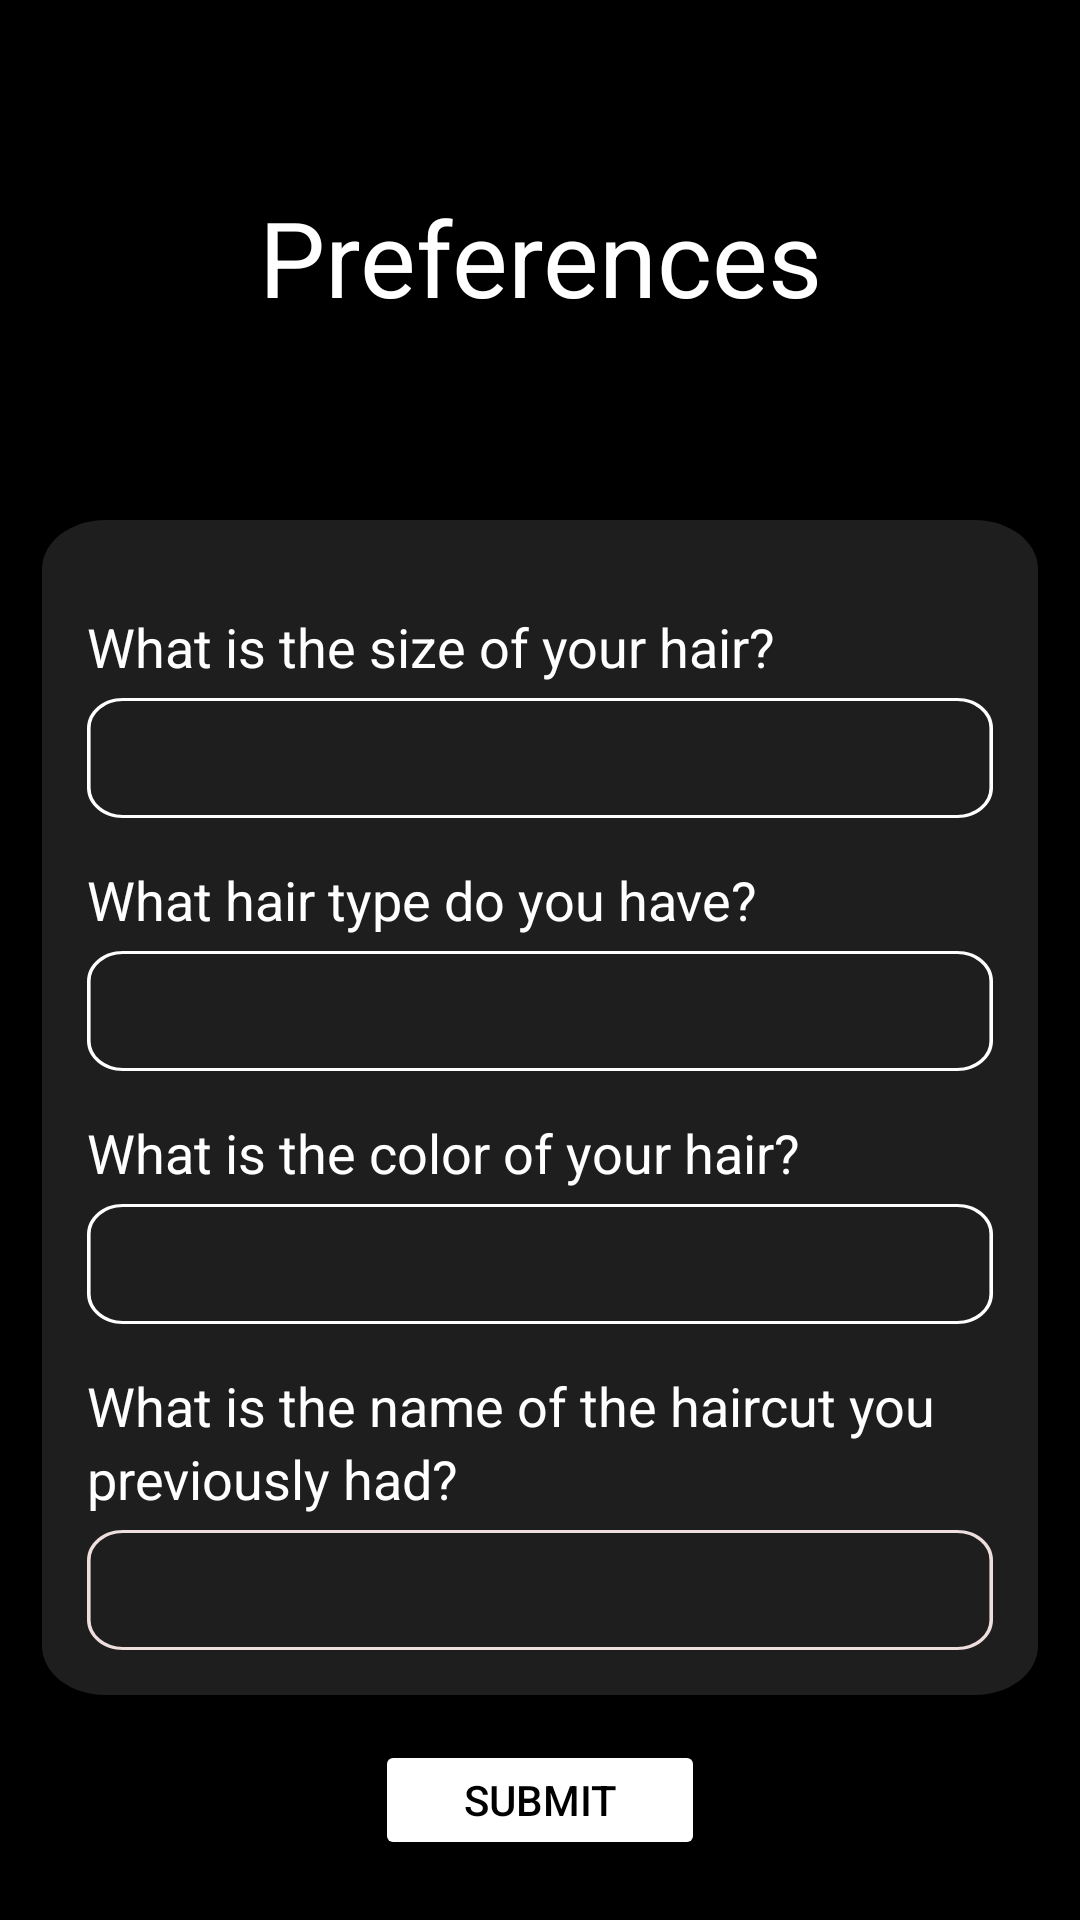

Reconstruct the res/layout file that produces this screen, plus the resources it refers to.
<!-- AndroidManifest.xml: application theme Theme.HairstyleRecommendation -->
<!-- res/layout/userpreferences.xml -->
<androidx.constraintlayout.widget.ConstraintLayout
    xmlns:android="http://schemas.android.com/apk/res/android"
    xmlns:app="http://schemas.android.com/apk/res-auto"
    xmlns:tools="http://schemas.android.com/tools"
    android:layout_width="match_parent"
    android:layout_height="match_parent"
    android:background="@color/black"
    android:gravity="center">

    <ImageView
        android:id="@+id/logo"
        android:layout_width="136dp"
        android:layout_height="152dp"
        android:layout_marginTop="20dp"
        app:layout_constraintEnd_toEndOf="parent"
        app:layout_constraintStart_toStartOf="parent"
        app:layout_constraintTop_toTopOf="parent"
        app:srcCompat="@drawable/logo"
        android:visibility="gone"/>


    <androidx.constraintlayout.widget.ConstraintLayout
        android:id="@+id/framepref"
        android:layout_width="332dp"
        android:layout_height="wrap_content"
        android:layout_marginBottom="15dp"
        android:layout_gravity="center"
        android:padding="15dp"
        android:background="@drawable/preferences"
        android:clipToOutline="true"
        app:layout_constraintBottom_toTopOf="@+id/submitBtn"
        app:layout_constraintEnd_toEndOf="parent"
        app:layout_constraintStart_toStartOf="parent">


        <LinearLayout
            android:id="@+id/qLayout1"
            android:layout_width="match_parent"
            android:layout_height="wrap_content"
            android:orientation="vertical"
            android:layout_marginTop="15dp"
            android:layout_marginBottom="10dp"
            app:layout_constraintEnd_toEndOf="parent"
            app:layout_constraintStart_toStartOf="parent"
            app:layout_constraintTop_toTopOf="parent">

            <TextView
                android:id="@+id/qs1"
                android:layout_width="match_parent"
                android:layout_height="wrap_content"
                android:text="What is the size of your hair?"
                android:textColor="@color/white"
                android:textSize="18dp" />

            <Spinner
                android:id="@+id/hairSizeSpinner"
                android:layout_width="match_parent"
                android:layout_height="wrap_content"
                android:layout_marginTop="5dp"
                android:backgroundTint="@color/white"
                android:background="@drawable/textholder" />
        </LinearLayout>

        <LinearLayout
            android:id="@+id/qLayout2"
            android:layout_width="match_parent"
            android:layout_height="wrap_content"
            android:orientation="vertical"
            android:layout_marginTop="15dp"
            app:layout_constraintEnd_toEndOf="parent"
            app:layout_constraintStart_toStartOf="parent"
            app:layout_constraintTop_toBottomOf="@+id/qLayout1">

            <TextView
                android:id="@+id/qs2"
                android:layout_width="match_parent"
                android:layout_height="wrap_content"
                android:text="What hair type do you have?"
                android:textColor="@color/white"
                android:textSize="18dp" />

            <Spinner
                android:id="@+id/hairTypeSpinner"
                android:layout_width="match_parent"
                android:layout_height="wrap_content"
                android:layout_marginTop="5dp"
                android:backgroundTint="@color/white"
                android:background="@drawable/textholder" />
        </LinearLayout>

        <LinearLayout
            android:id="@+id/qLayout3"
            android:layout_width="match_parent"
            android:layout_height="wrap_content"
            android:orientation="vertical"
            android:layout_marginTop="15dp"
            app:layout_constraintEnd_toEndOf="parent"
            app:layout_constraintStart_toStartOf="parent"
            app:layout_constraintTop_toBottomOf="@+id/qLayout2">

            <TextView
                android:id="@+id/qs3"
                android:layout_width="match_parent"
                android:layout_height="wrap_content"
                android:text="What is the color of your hair?"
                android:textColor="@color/white"
                android:textSize="18dp" />

            <Spinner
                android:id="@+id/hairColorSpinner"
                android:layout_width="match_parent"
                android:layout_height="wrap_content"
                android:layout_marginTop="5dp"
                android:backgroundTint="@color/white"
                android:background="@drawable/textholder" />
        </LinearLayout>

        <LinearLayout
            android:id="@+id/qLayout4"
            android:layout_width="match_parent"
            android:layout_height="wrap_content"
            android:orientation="vertical"
            android:layout_marginTop="15dp"
            android:layout_marginBottom="15dp"
            android:backgroundTint="@color/white"
            app:layout_constraintEnd_toEndOf="parent"
            app:layout_constraintStart_toStartOf="parent"
            app:layout_constraintTop_toBottomOf="@+id/qLayout3">

            <TextView
                android:id="@+id/qs4"
                android:layout_width="match_parent"
                android:layout_height="wrap_content"
                android:text="What is the name of the haircut you"
                android:textColor="@color/white"
                android:textSize="18dp" />

            <TextView
                android:id="@+id/qs4"
                android:layout_width="match_parent"
                android:layout_height="wrap_content"
                android:text="previously had?"
                android:textColor="@color/white"
                android:textSize="18dp"
                tools:ignore="DuplicateIds" />

            <Spinner
                android:id="@+id/hairNameSpinner"
                android:layout_width="match_parent"
                android:layout_height="wrap_content"
                android:layout_marginTop="5dp"
                android:background="@drawable/textholder" />
        </LinearLayout>
    </androidx.constraintlayout.widget.ConstraintLayout>

    <TextView
        android:id="@+id/preferences"
        android:layout_width="207dp"
        android:layout_height="49dp"
        android:text="Preferences"
        android:textAlignment="center"
        android:textColor="@color/white"
        android:textSize="35dp"
        app:layout_constraintBottom_toTopOf="@+id/framepref"
        app:layout_constraintEnd_toEndOf="parent"
        app:layout_constraintStart_toStartOf="parent"
        app:layout_constraintTop_toBottomOf="@+id/logo" />

    <Button
        android:id="@+id/submitBtn"
        android:layout_width="110dp"
        android:layout_height="40dp"
        android:backgroundTint="@color/white"
        android:layout_marginBottom="20dp"
        android:text="Submit"
        android:textColor="@color/black"
        app:layout_constraintBottom_toBottomOf="parent"
        app:layout_constraintEnd_toEndOf="parent"
        app:layout_constraintStart_toStartOf="parent"/>


</androidx.constraintlayout.widget.ConstraintLayout>
<!-- resources referenced by this layout -->
<resources>
  <color name="black">#FF000000</color>
  <color name="white">#FFFFFFFF</color>
  <!-- drawable logo: png bitmap (drawable, 101893 bytes) -->
  <!-- drawable preferences (drawable) -->
  <vector
  xmlns:android="http://schemas.android.com/apk/res/android"
  xmlns:aapt="http://schemas.android.com/aapt"
  android:width="314dp"
  android:height="479dp"
  android:viewportWidth="314"
  android:viewportHeight="479"
      >
  <group>
      <clip-path
          android:pathData="M20 0H294C305.046 0 314 8.95431 314 20V459C314 470.046 305.046 479 294 479H20C8.95431 479 0 470.046 0 459V20C0 8.95431 8.95431 0 20 0Z"
          />
      <path
          android:pathData="M0 0V479H314V0"
          android:fillColor="#1E1E1E"
          />
  </group>
  </vector>
  <!-- drawable textholder (drawable) -->
  <vector
  xmlns:android="http://schemas.android.com/apk/res/android"
  xmlns:aapt="http://schemas.android.com/aapt"
  android:width="252dp"
  android:height="40dp"
  android:viewportWidth="252"
  android:viewportHeight="40">
  <group>
      <clip-path
          android:pathData="M10 0H242C247.523 0 252 4.47715 252 10V30C252 35.5228 247.523 40 242 40H10C4.47715 40 0 35.5228 0 30V10C0 4.47715 4.47715 0 10 0Z"
          />
      <path
          android:pathData="M10 0H242C247.523 0 252 4.47715 252 10V30C252 35.5228 247.523 40 242 40H10C4.47715 40 0 35.5228 0 30V10C0 4.47715 4.47715 0 10 0Z"
          android:strokeWidth="2"
          android:strokeColor="#EEDEDE"
          />
  </group>
  </vector>
  <style name="Theme.HairstyleRecommendation" parent="Theme.MaterialComponents.DayNight.NoActionBar">
          
          <item name="colorPrimary">@color/purple_500</item>
          <item name="colorPrimaryVariant">@color/purple_700</item>
          <item name="colorOnPrimary">@color/white</item>
          
          <item name="colorSecondary">@color/teal_200</item>
          <item name="colorSecondaryVariant">@color/teal_700</item>
          <item name="colorOnSecondary">@color/black</item>
          
          <item name="android:statusBarColor">?attr/colorPrimaryVariant</item>
          
      </style>
  <color name="purple_500">#FF6200EE</color>
  <color name="purple_700">#FF3700B3</color>
  <color name="teal_200">#FF03DAC5</color>
  <color name="teal_700">#FF018786</color>
</resources>
